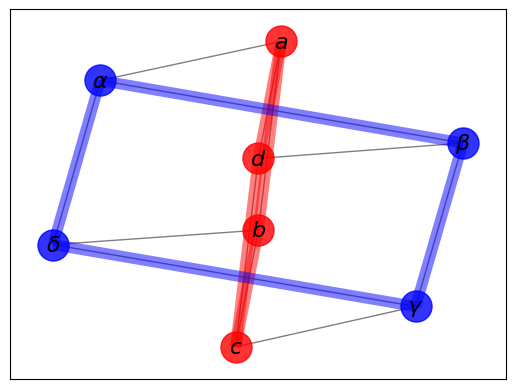

This figure's Python source:
# -*- coding: utf-8 -*-
# @Time    : 2017/5/10 下午5:33
# @Author  : Yuhsuan
# @File    : basic_network.py
# @Software: PyCharm Community Edition
import networkx as nx
import matplotlib.pyplot as plt


def sample1():
    # 一定要建立一個物件，這物件就是包含所有的node跟edge
    G = nx.random_graphs.barabasi_albert_graph(100,1)
    # nx.draw(G)
    nx.draw_random(G)
    # nx.draw_circular(G)
    # nx.draw_spectral(G)
    plt.savefig("test.png")
    plt.show()

def sample2():
    G = nx.Graph()
    G.add_node("test")
    G.add_nodes_from([2, 3])
    G.add_nodes_from([2, 4])
    # 就是用來畫點的
    nx.draw(G)
    plt.show()

def sample3():
    G = nx.Graph()
    # 增加一個連線點
    G.add_edge(3, 1)
    # 增加第二個連線點
    e = (2, 4)
    G.add_edge(*e)
    # 就是用來畫點的
    nx.draw(G)
    plt.show()

def sample4():
    G = nx.Graph()

    G.add_edge(1, 2)
    e = (2, 3)
    G.add_edge(*e)
    G.add_edges_from([(1, 2), (2, 3)])

    # 計算node數
    print(G.number_of_nodes())
    # 計算邊緣數
    print(G.number_of_edges())

    nx.draw(G)
    plt.show()

def sample5():
    # 修改顏色
    G = nx.Graph()
    G.add_node(2)
    G.add_edge(1, 3)
    pos = nx.spring_layout(G)
    nx.draw(G)
    nx.draw_networkx_edges(G,pos,edgelist=[(1,3)], edge_color='b')
    plt.show()

def sample6():

    G = nx.cubical_graph()
    pos = nx.spring_layout(G)  # positions for all nodes

    # nodes
    nx.draw_networkx_nodes(G, pos,
                           nodelist=[0, 1, 2, 3],
                           node_color='r',
                           node_size=500,
                           alpha=0.8)
    nx.draw_networkx_nodes(G, pos,
                           nodelist=[4, 5, 6, 7],
                           node_color='b',
                           node_size=500,
                           alpha=0.8)

    # edges
    nx.draw_networkx_edges(G, pos, width=1.0, alpha=0.5)
    nx.draw_networkx_edges(G, pos,
                           edgelist=[(0, 1), (1, 2), (2, 3), (3, 0)],
                           width=8, alpha=0.5, edge_color='r')
    nx.draw_networkx_edges(G, pos,
                           edgelist=[(4, 5), (5, 6), (6, 7), (7, 4)],
                           width=8, alpha=0.5, edge_color='b')
    
    # some math labels
    labels = {}
    labels[0] = r'$a$'
    labels[1] = r'$b$'
    labels[2] = r'$c$'
    labels[3] = r'$d$'
    labels[4] = r'$\alpha$'
    labels[5] = r'$\beta$'
    labels[6] = r'$\gamma$'
    labels[7] = r'$\delta$'
    nx.draw_networkx_labels(G, pos, labels, font_size=16)

    plt.axis('off')
    plt.axis('on')
    plt.savefig("labels_and_colors.png")  # save as png
    plt.show()  # display

if __name__ =="__main__":
    sample6()
